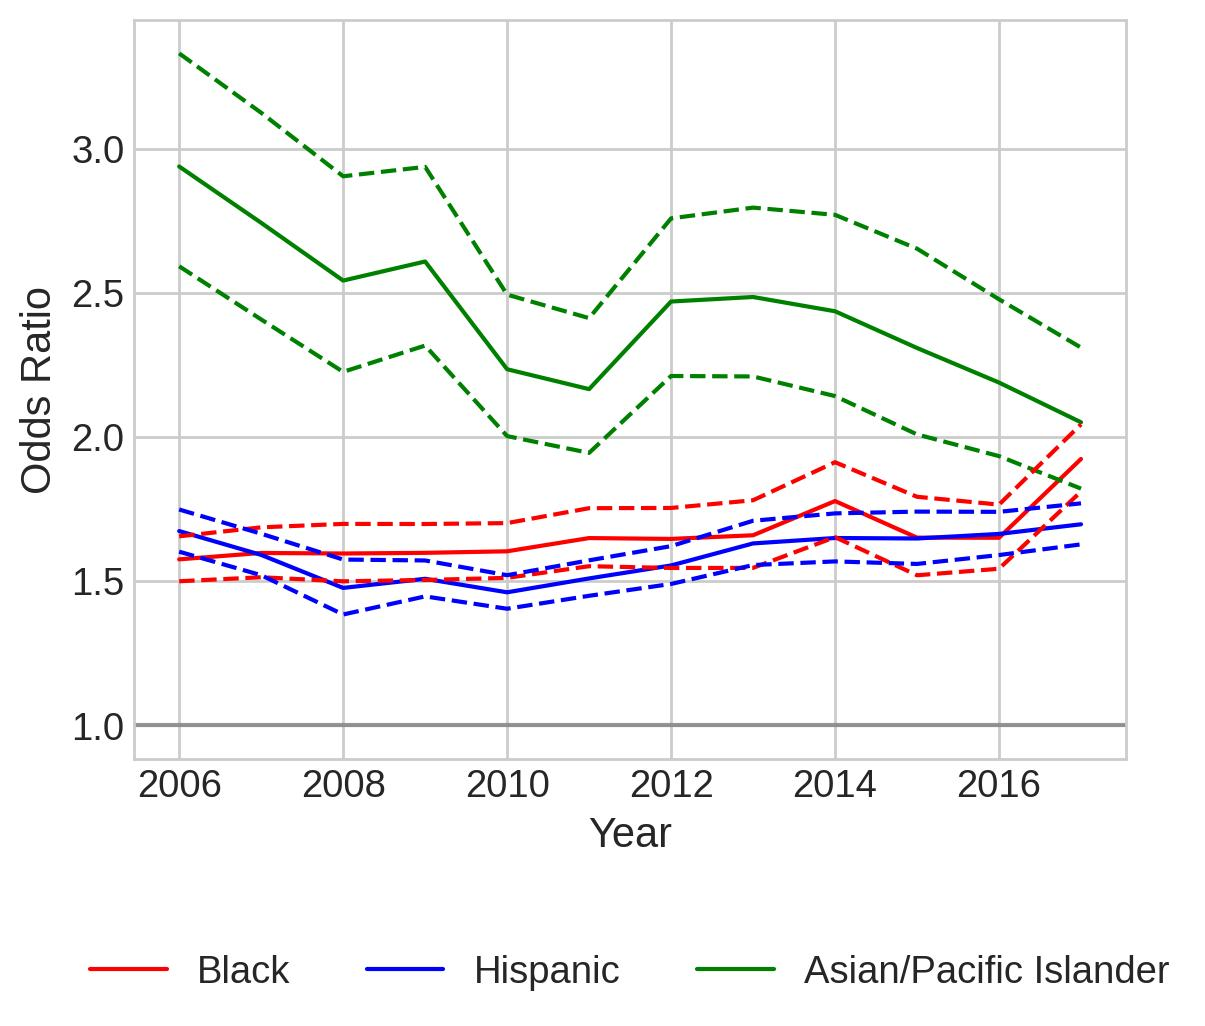

Data behind this chart, as committed beside it:
variable, coef_2006, odds_ratio_2006, OR_lower_CI_2006, OR_upper_CI_2006, pvalue_2006, coef_2007, odds_ratio_2007, OR_lower_CI_2007, OR_upper_CI_2007, pvalue_2007, coef_2008, odds_ratio_2008, OR_lower_CI_2008, OR_upper_CI_2008, pvalue_2008, coef_2009, odds_ratio_2009, OR_lower_CI_2009, OR_upper_CI_2009, pvalue_2009, coef_2010, odds_ratio_2010, OR_lower_CI_2010
subject_race_black, 0.4548, 1.576, 1.5, 1.656, 9.900574556182262e-73, 0.4687, 1.598, 1.514, 1.687, 1.3699711449790026e-64, 0.4676, 1.596, 1.5, 1.699, 6.4439996584392805e-49, 0.469, 1.598, 1.504, 1.698, 8.198671072745534e-52, 0.4723, 1.604, 1.512
subject_race_hispanic, 0.5152, 1.674, 1.602, 1.749, 3.1022233894127256e-118, 0.4645, 1.591, 1.521, 1.665, 2.6431828822573756e-90, 0.3899, 1.477, 1.385, 1.575, 2.1439994827180168e-32, 0.411, 1.508, 1.447, 1.572, 9.847086141618612e-85, 0.3795, 1.462, 1.404
subject_race_asian/pacific islander, 1.078, 2.938, 2.592, 3.331, 9.051709392797346e-64, 1.009, 2.743, 2.408, 3.125, 4.9466499652397305e-52, 0.9332, 2.543, 2.226, 2.904, 4.942057996135597e-43, 0.9589, 2.609, 2.317, 2.937, 1.239242993633971e-56, 0.8043, 2.235, 2.003
subject_sex_female, -0.04203, 0.9588, 0.9328, 0.9856, 0.002768, -0.05, 0.9512, 0.9232, 0.9801, 0.001067, -0.05521, 0.9463, 0.9142, 0.9795, 0.001693, -0.03108, 0.9694, 0.9377, 1.002, 0.06667, -0.02052, 0.9797, 0.9486
const, -0.6187, 0.5386, 0.5257, 0.5519, 0.0, -0.724, 0.4848, 0.4721, 0.4979, 0.0, -1.056, 0.3478, 0.3373, 0.3587, 0.0, -1.263, 0.2828, 0.2739, 0.292, 0.0, -1.419, 0.2419, 0.2343
county_type_Micropolitan, -0.2948, 0.7447, 0.7192, 0.7711, 1.006750172756692e-61, -0.2924, 0.7465, 0.7187, 0.7753, 1.1615807943452631e-51, -0.1753, 0.8392, 0.8027, 0.8774, 1.1995694706800462e-14, -0.0571, 0.9445, 0.9051, 0.9856, 0.008676, 0.1496, 1.161, 1.114
county_type_Non core, -0.4161, 0.6596, 0.6406, 0.6791, 7.91742349030088e-172, -0.3385, 0.7128, 0.6905, 0.7358, 9.501739399375142e-97, -0.1593, 0.8527, 0.8221, 0.8845, 1.416371462750688e-17, -0.1126, 0.8935, 0.8614, 0.9267, 1.501394817960066e-09, -0.07696, 0.9259, 0.8931
